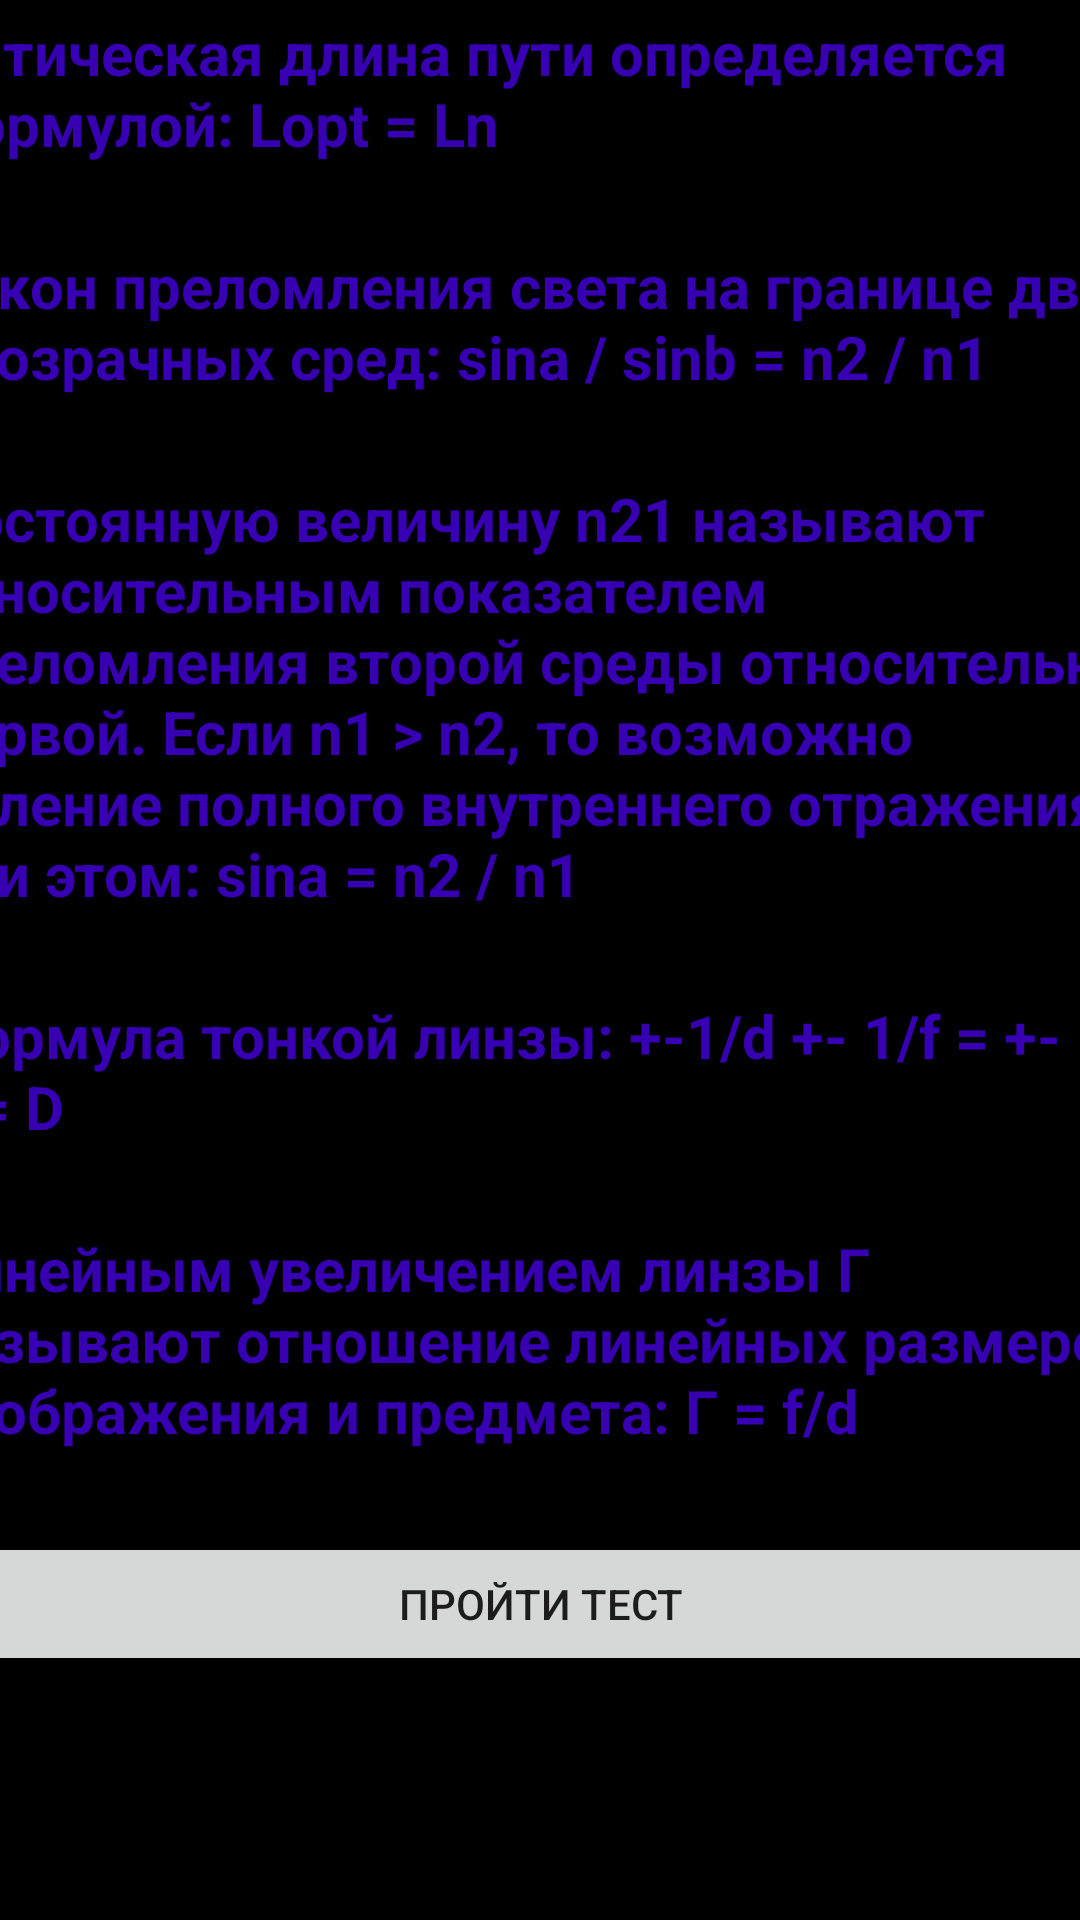

Reconstruct the res/layout file that produces this screen, plus the resources it refers to.
<!-- AndroidManifest.xml: application theme Theme.ThePysics3 -->
<!-- res/layout/optika.xml -->
<?xml version="1.0" encoding="utf-8"?>
<androidx.constraintlayout.widget.ConstraintLayout xmlns:android="http://schemas.android.com/apk/res/android"
    xmlns:app="http://schemas.android.com/apk/res-auto"
    xmlns:tools="http://schemas.android.com/tools"
    android:layout_width="match_parent"
    android:layout_height="match_parent"
    android:background="@color/black">

    <ScrollView
        android:layout_width="409dp"
        android:layout_height="729dp"
        android:layout_marginStart="5dp"
        android:layout_marginTop="5dp"
        android:layout_marginEnd="5dp"
        android:layout_marginBottom="5dp"
        app:layout_constraintBottom_toBottomOf="parent"
        app:layout_constraintEnd_toEndOf="parent"
        app:layout_constraintStart_toStartOf="parent"
        app:layout_constraintTop_toTopOf="parent">

        <LinearLayout
            android:layout_width="match_parent"
            android:layout_height="wrap_content"
            android:orientation="vertical" >
            <Button
                android:id="@+id/home"
                android:layout_width="106dp"
                android:layout_height="wrap_content"
                android:text="HOME" />
            <TextView
                android:layout_width="match_parent"
                android:layout_height="wrap_content"
                android:text="Оптическая длина пути определяется формулой: Lopt = Ln"
                android:textStyle="bold"
                android:textSize="20dp"
                android:textColor="@color/purple_700"/>
            <TextView
                android:layout_width="match_parent"
                android:layout_height="wrap_content"
                android:text=""
                android:textStyle="bold"
                android:textSize="20dp" />
            <TextView
                android:layout_width="match_parent"
                android:layout_height="wrap_content"
                android:text="Закон преломления света на границе двух прозрачных сред: sina / sinb = n2 / n1"
                android:textStyle="bold"
                android:textSize="20dp"
                android:textColor="@color/purple_700"/>
            <TextView
                android:layout_width="match_parent"
                android:layout_height="wrap_content"
                android:text=""
                android:textStyle="bold"
                android:textSize="20dp" />
            <TextView
                android:layout_width="match_parent"
                android:layout_height="wrap_content"
                android:text="Постоянную величину n21 называют относительным показателем преломления второй среды относительно первой. Если n1 > n2, то возможно явление полного внутреннего отражения, при этом: sina = n2 / n1"
                android:textStyle="bold"
                android:textSize="20dp"
                android:textColor="@color/purple_700"/>
            <TextView
                android:layout_width="match_parent"
                android:layout_height="wrap_content"
                android:text=""
                android:textStyle="bold"
                android:textSize="20dp" />
            <TextView
                android:layout_width="match_parent"
                android:layout_height="wrap_content"
                android:text="Формула тонкой линзы: +-1/d +- 1/f = +- 1/F = D"
                android:textStyle="bold"
                android:textSize="20dp"
                android:textColor="@color/purple_700"/>
            <TextView
                android:layout_width="match_parent"
                android:layout_height="wrap_content"
                android:text=""
                android:textStyle="bold"
                android:textSize="20dp" /><TextView
            android:layout_width="match_parent"
            android:layout_height="wrap_content"
            android:text="Линейным увеличением линзы Γ называют отношение линейных размеров изображения и предмета: Γ = f/d"
            android:textStyle="bold"
            android:textSize="20dp"
            android:textColor="@color/purple_700"/>
            <TextView
                android:layout_width="match_parent"
                android:layout_height="wrap_content"
                android:text=""
                android:textStyle="bold"
                android:textSize="20dp" />
            <Button
                android:id="@+id/testopt"
                android:layout_width="match_parent"
                android:layout_height="wrap_content"
                android:text="ПРОЙТИ ТЕСТ" />
        </LinearLayout>
    </ScrollView>
</androidx.constraintlayout.widget.ConstraintLayout>
<!-- resources referenced by this layout -->
<resources>
  <style name="Theme.ThePysics3" parent="Theme.MaterialComponents.DayNight.DarkActionBar">
          
          <item name="colorPrimary">@color/purple_500</item>
          <item name="colorPrimaryVariant">@color/purple_700</item>
          <item name="colorOnPrimary">@color/white</item>
          
          <item name="colorSecondary">@color/teal_200</item>
          <item name="colorSecondaryVariant">@color/teal_700</item>
          <item name="colorOnSecondary">@color/black</item>
          
          <item name="android:statusBarColor">?attr/colorPrimaryVariant</item>
          
      </style>
  <!-- not gathered from this repository: default colours our renderer supplied (Android Studio template values) -->
  <color name="purple_500">#FF6200EE</color>
  <color name="purple_700">#FF3700B3</color>
  <color name="teal_200">#FF03DAC5</color>
  <color name="teal_700">#FF018786</color>
  <color name="black">#FF000000</color>
  <color name="white">#FFFFFFFF</color>
</resources>
